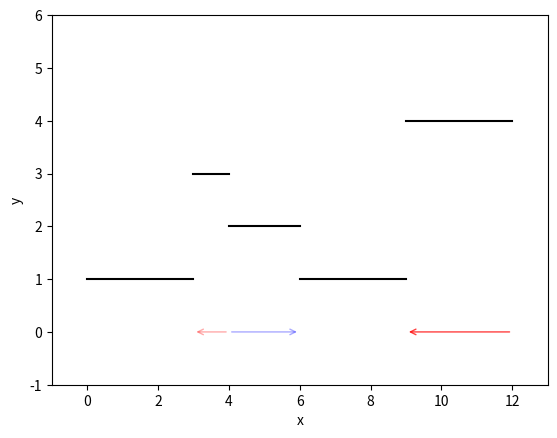

Source code (Python):
import matplotlib.pyplot as plt
import matplotlib.colors as mcolors


def plot_piecewise_with_directions(segments):
    arrow_y = min(seg[2] for seg in segments) - 1
    for i, (x_start, x_end, y) in enumerate(segments):
        plt.plot([x_start, x_end], [y, y], '-k')

        if 0 < i < len(segments) - 1:
            cur_y = segments[i][2]
            prev_y = segments[i - 1][2]
            next_y = segments[i + 1][2]

            # Determine arrow color based on the direction and relative difference
            if cur_y > prev_y or cur_y > next_y:
                if next_y > prev_y:
                    delta = cur_y - next_y
                    color = mcolors.to_rgba('red', alpha=min(1, abs(delta) / (max(cur_y, next_y) - arrow_y)))
                    plt.annotate('', xy=(x_start, arrow_y), xytext=(x_end, arrow_y),
                                 arrowprops=dict(arrowstyle='->', color=color))
                else:
                    delta = cur_y - prev_y
                    color = mcolors.to_rgba('blue', alpha=min(1, abs(delta) / (max(cur_y, prev_y) - arrow_y)))
                    plt.annotate('', xy=(x_end, arrow_y), xytext=(x_start, arrow_y),
                                 arrowprops=dict(arrowstyle='->', color=color))

        if i == 0 and segments[i][2] > segments[i + 1][2]:
            delta = segments[i][2] - segments[i + 1][2]
            color = mcolors.to_rgba('blue',
                                    alpha=min(1, abs(delta) / (max(segments[i][2], segments[i + 1][2]) - arrow_y)))
            plt.annotate('', xy=(x_end, arrow_y), xytext=(x_start, arrow_y),
                         arrowprops=dict(arrowstyle='->', color=color))

        if i == len(segments) - 1 and segments[i - 1][2] < segments[i][2]:
            delta = segments[i][2] - segments[i - 1][2]
            color = mcolors.to_rgba('red',
                                    alpha=min(1, abs(delta) / (max(segments[i][2], segments[i - 1][2]) - arrow_y)))
            plt.annotate('', xy=(x_start, arrow_y), xytext=(x_end, arrow_y),
                         arrowprops=dict(arrowstyle='->', color=color))

    plt.xlim(min(seg[0] for seg in segments) - 1, max(seg[1] for seg in segments) + 1)
    plt.ylim(min(seg[2] for seg in segments) - 2, max(seg[2] for seg in segments) + 2)
    plt.xlabel('x')
    plt.ylabel('y')
    plt.show()


segments_example = [
    (0, 3, 1),
    (3, 4, 3),
    (4, 6, 2),
    (6, 9, 1),
    (9, 12, 4)
]

plot_piecewise_with_directions(segments_example)
